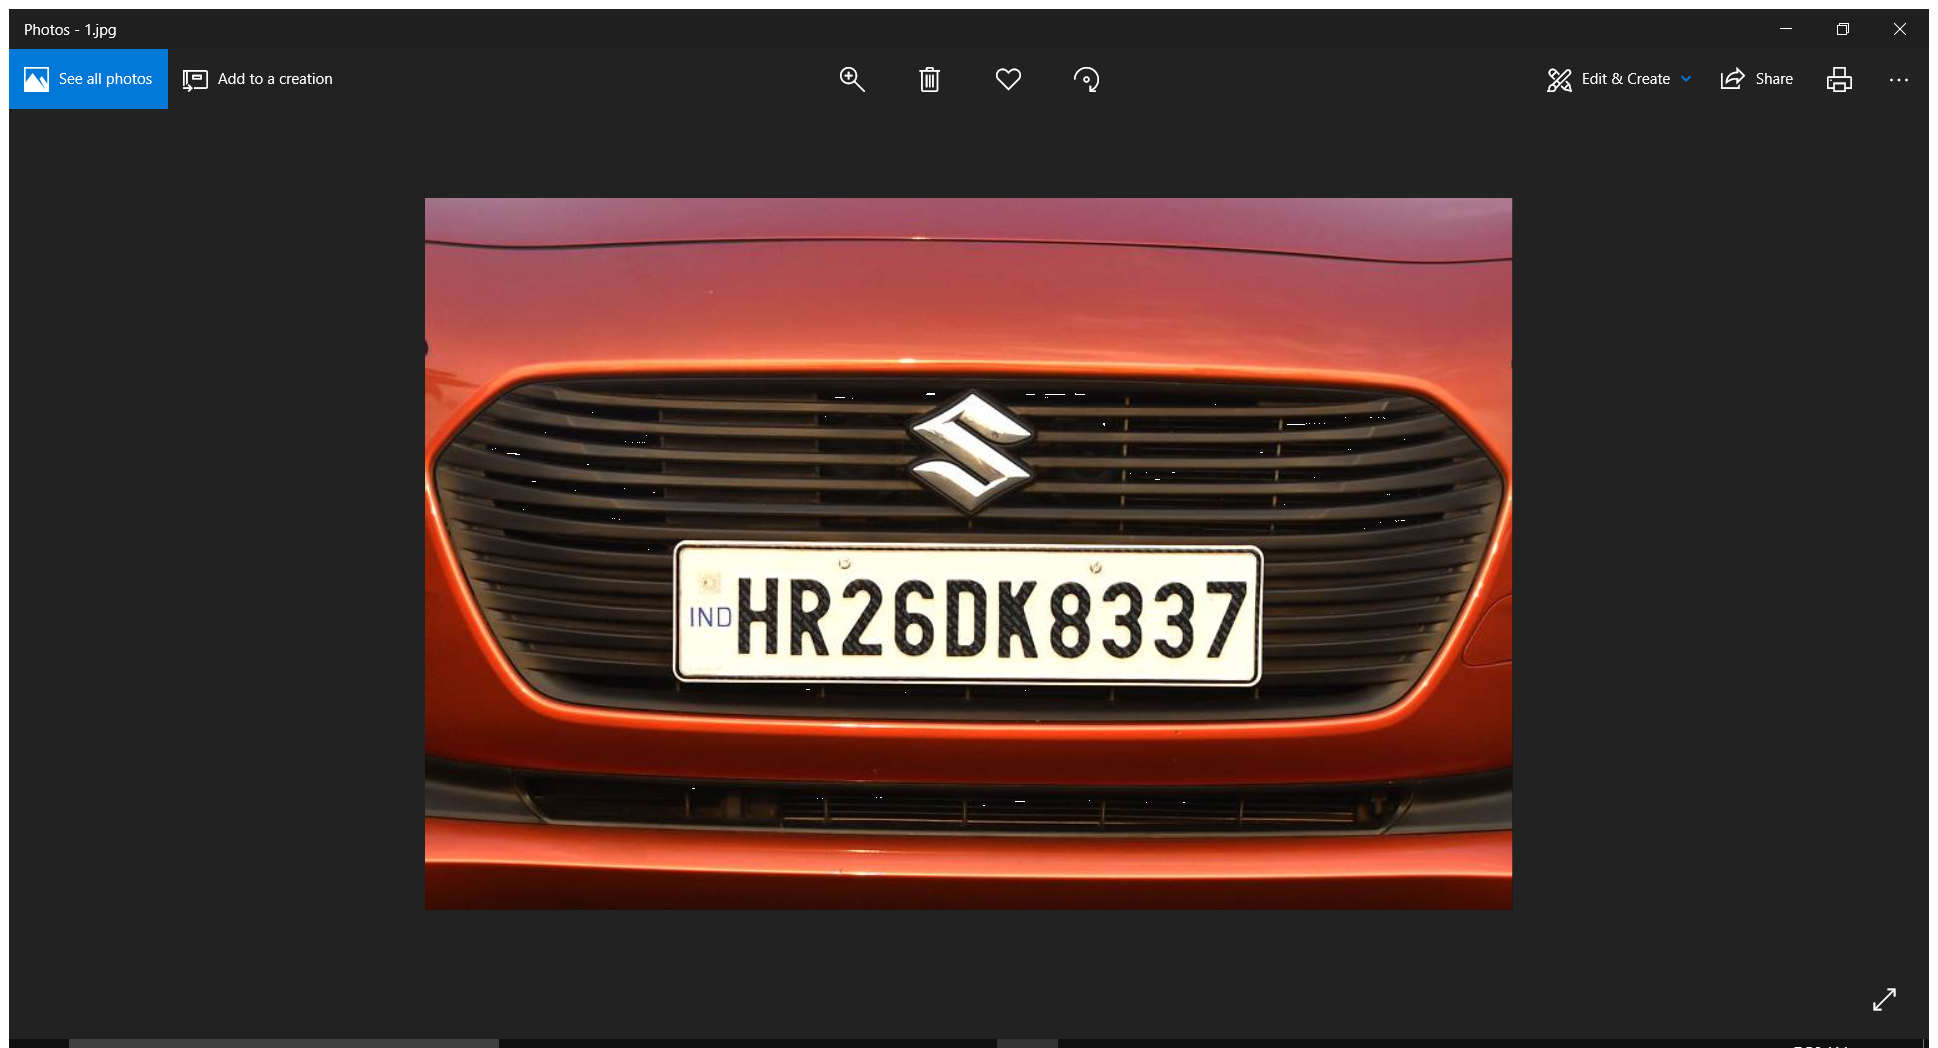
Workflow: Number Plate Scrapping

Step 1: Attach Window 'Photos Applicati' in window 'Photos' (applicationframehost.exe)

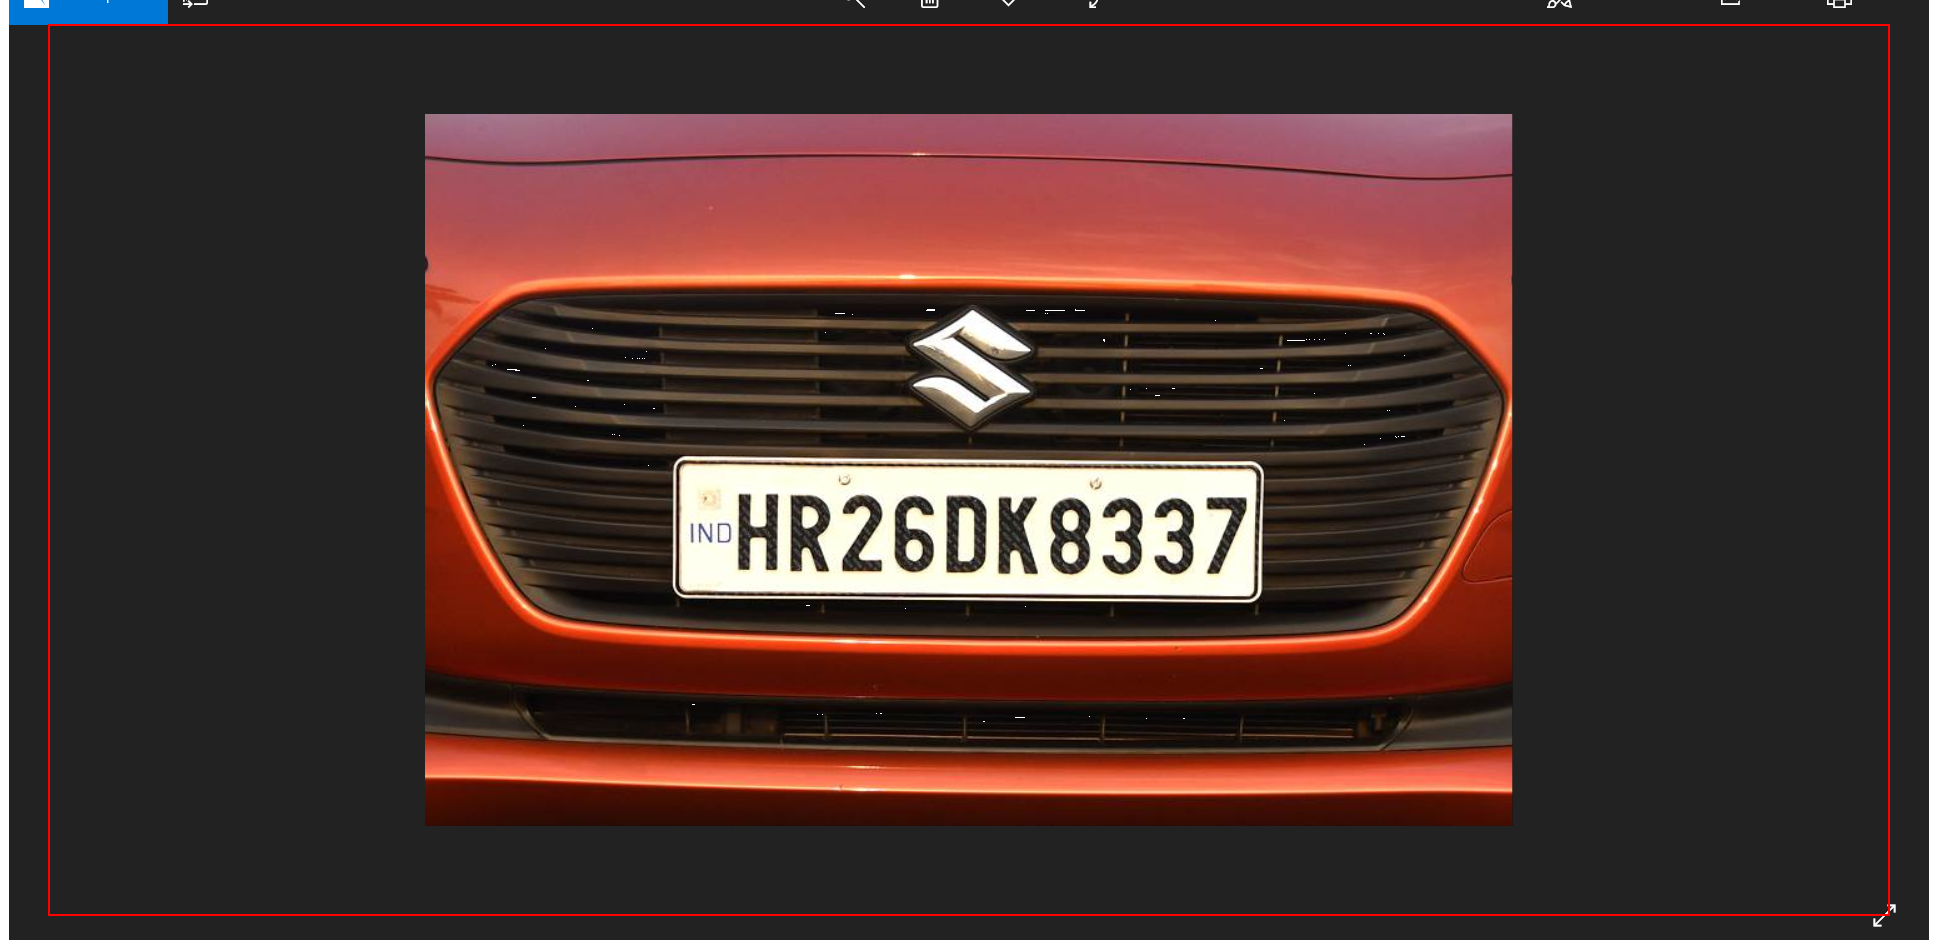
Step 2: get-text from the element '*.jpg'

Step 3: Attach Window 'Photos Applicati' in window 'Photos' (applicationframehost.exe) (same screen as step 1)

Step 4: get-text from the element '*.jpg' (same screen as step 2)